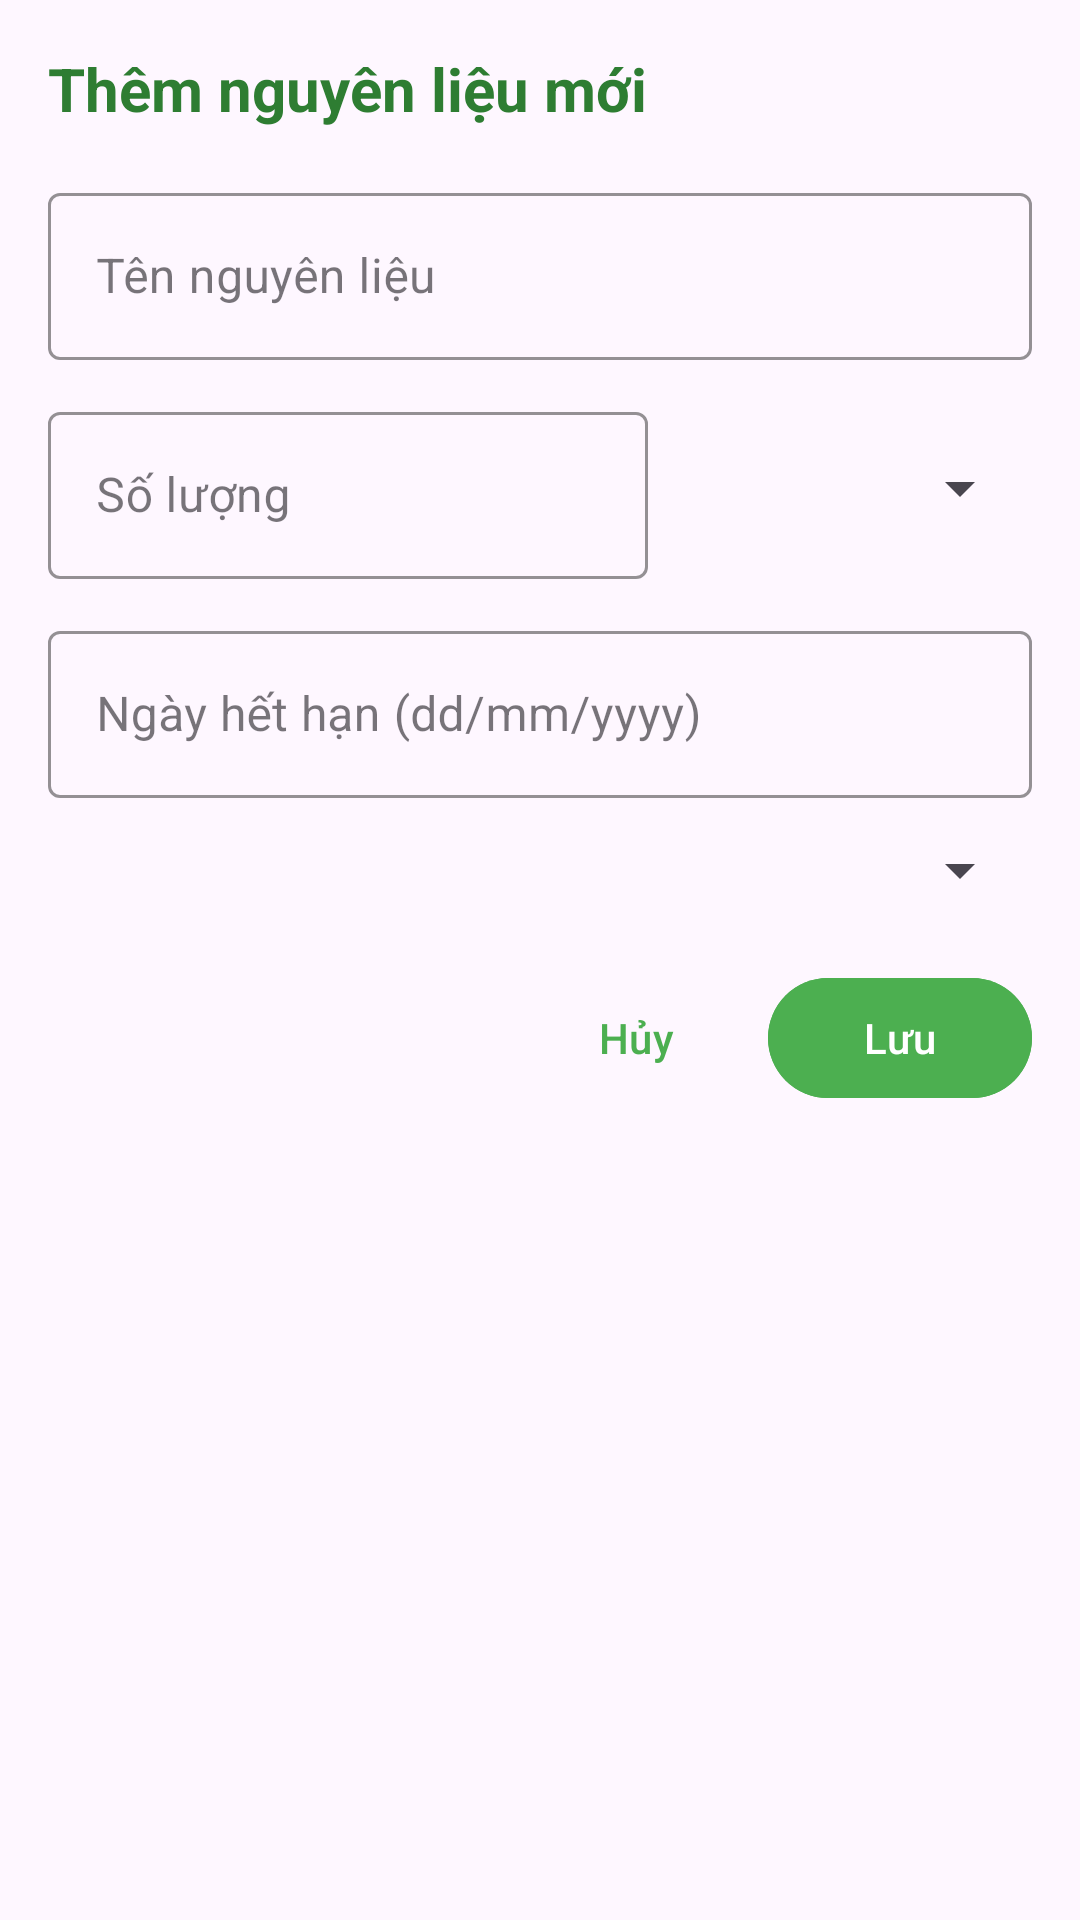

Android layout source for this screen:
<!-- AndroidManifest.xml: application theme Theme.Android_Exam -->
<!-- res/layout/dialog_add_ingredient.xml -->
<?xml version="1.0" encoding="utf-8"?>
<androidx.constraintlayout.widget.ConstraintLayout
    xmlns:android="http://schemas.android.com/apk/res/android"
    xmlns:app="http://schemas.android.com/apk/res-auto"
    android:layout_width="match_parent"
    android:layout_height="wrap_content"
    android:padding="16dp">

    <TextView
        android:id="@+id/tv_dialog_title"
        android:layout_width="wrap_content"
        android:layout_height="wrap_content"
        android:text="Thêm nguyên liệu mới"
        android:textColor="@color/primary_green_dark"
        android:textSize="20sp"
        android:textStyle="bold"
        app:layout_constraintStart_toStartOf="parent"
        app:layout_constraintTop_toTopOf="parent" />

    <com.google.android.material.textfield.TextInputLayout
        android:id="@+id/til_ingredient_name"
        style="@style/Widget.MaterialComponents.TextInputLayout.OutlinedBox"
        android:layout_width="0dp"
        android:layout_height="wrap_content"
        android:layout_marginTop="16dp"
        android:hint="Tên nguyên liệu"
        app:boxStrokeColor="@color/primary_green"
        app:hintTextColor="@color/primary_green"
        app:layout_constraintEnd_toEndOf="parent"
        app:layout_constraintStart_toStartOf="parent"
        app:layout_constraintTop_toBottomOf="@id/tv_dialog_title">

        <com.google.android.material.textfield.TextInputEditText
            android:id="@+id/et_ingredient_name"
            android:layout_width="match_parent"
            android:layout_height="wrap_content"
            android:inputType="text"
            android:maxLines="1" />
    </com.google.android.material.textfield.TextInputLayout>

    <com.google.android.material.textfield.TextInputLayout
        android:id="@+id/til_ingredient_quantity"
        style="@style/Widget.MaterialComponents.TextInputLayout.OutlinedBox"
        android:layout_width="0dp"
        android:layout_height="wrap_content"
        android:layout_marginTop="12dp"
        android:hint="Số lượng"
        app:boxStrokeColor="@color/primary_green"
        app:hintTextColor="@color/primary_green"
        app:layout_constraintEnd_toStartOf="@id/spinner_unit"
        app:layout_constraintStart_toStartOf="parent"
        app:layout_constraintTop_toBottomOf="@id/til_ingredient_name">

        <com.google.android.material.textfield.TextInputEditText
            android:id="@+id/et_ingredient_quantity"
            android:layout_width="match_parent"
            android:layout_height="wrap_content"
            android:inputType="numberDecimal"
            android:maxLines="1" />
    </com.google.android.material.textfield.TextInputLayout>

    <Spinner
        android:id="@+id/spinner_unit"
        android:layout_width="120dp"
        android:layout_height="wrap_content"
        android:layout_marginStart="8dp"
        android:layout_marginTop="12dp"
        app:layout_constraintBottom_toBottomOf="@id/til_ingredient_quantity"
        app:layout_constraintEnd_toEndOf="parent"
        app:layout_constraintStart_toEndOf="@id/til_ingredient_quantity"
        app:layout_constraintTop_toBottomOf="@id/til_ingredient_name" />

    <com.google.android.material.textfield.TextInputLayout
        android:id="@+id/til_expiry_date"
        style="@style/Widget.MaterialComponents.TextInputLayout.OutlinedBox"
        android:layout_width="0dp"
        android:layout_height="wrap_content"
        android:layout_marginTop="12dp"
        android:hint="Ngày hết hạn (dd/mm/yyyy)"
        app:boxStrokeColor="@color/primary_green"
        app:hintTextColor="@color/primary_green"
        app:layout_constraintEnd_toEndOf="parent"
        app:layout_constraintStart_toStartOf="parent"
        app:layout_constraintTop_toBottomOf="@id/til_ingredient_quantity">

        <com.google.android.material.textfield.TextInputEditText
            android:id="@+id/et_expiry_date"
            android:layout_width="match_parent"
            android:layout_height="wrap_content"
            android:inputType="date"
            android:maxLines="1" />
    </com.google.android.material.textfield.TextInputLayout>

    <Spinner
        android:id="@+id/spinner_category"
        android:layout_width="0dp"
        android:layout_height="wrap_content"
        android:layout_marginTop="12dp"
        app:layout_constraintEnd_toEndOf="parent"
        app:layout_constraintStart_toStartOf="parent"
        app:layout_constraintTop_toBottomOf="@id/til_expiry_date" />

    <com.google.android.material.button.MaterialButton
        android:id="@+id/btn_save"
        android:layout_width="wrap_content"
        android:layout_height="wrap_content"
        android:layout_marginTop="20dp"
        android:backgroundTint="@color/primary_green"
        android:text="Lưu"
        android:textColor="@android:color/white"
        app:layout_constraintEnd_toEndOf="parent"
        app:layout_constraintTop_toBottomOf="@id/spinner_category" />

    <com.google.android.material.button.MaterialButton
        android:id="@+id/btn_cancel"
        android:layout_width="wrap_content"
        android:layout_height="wrap_content"
        android:layout_marginTop="20dp"
        android:backgroundTint="@android:color/transparent"
        android:text="Hủy"
        android:textColor="@color/primary_green"
        app:layout_constraintEnd_toStartOf="@id/btn_save"
        app:layout_constraintTop_toBottomOf="@id/spinner_category" />

</androidx.constraintlayout.widget.ConstraintLayout>
<!-- resources referenced by this layout -->
<resources>
  <color name="primary_green">@color/primary</color>
  <color name="primary_green_dark">@color/primary_dark</color>
  <style name="Theme.Android_Exam" parent="Base.Theme.Android_Exam" />
  <color name="primary">#4CAF50</color>
  <color name="primary_dark">#2E7D32</color>
  <style name="Base.Theme.Android_Exam" parent="Theme.Material3.DayNight.NoActionBar">
          
          
      </style>
</resources>
